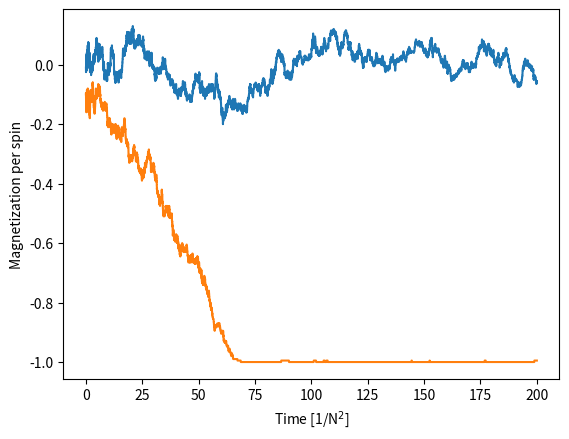
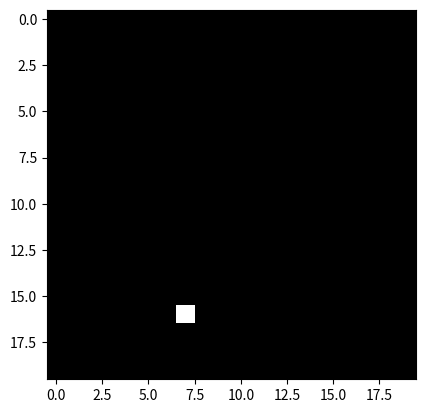

Write Python code to recreate these figures, in order.
import numpy as np
import matplotlib.pyplot as plt
from tqdm import tqdm

def init_lattice(lattice_axis_length:int, ndim:int=2) -> np.ndarray:
    ''' Initialize a lattice of spins, with random orientation, of size N x N x ... x N (ndim times) where N is lattice_axis_length'''
    size = tuple([lattice_axis_length]*ndim)
    return np.random.choice([-1, 1], size=size)

def complete_hamiltonian(lattice:np.ndarray) -> float:
    ''' Calculate the Hamiltonian of the entire lattice '''
    coupling_constant = 1.0  
    external_field = 0.0
    hami = 0

    # must sum over nearest neighbors, with periodic boundary conditions
    # rolling the array (which loops back) aligns the neighbour along a direction with the central point, along each dimension 
    for dim in range(lattice.ndim):
        nearneighbours_sumterm = lattice * np.roll(lattice, 1, axis=dim) + lattice * np.roll(lattice, -1, axis=dim)
        hami += - coupling_constant * np.sum(nearneighbours_sumterm)
    hami = hami/2 # correcting for double counting of each pair of neighbours
    hami += - external_field * np.sum(lattice)

    return hami

def metropolis(lattice_old:np.ndarray, temperature:float, hamiltonian:float, ndim:int=2) -> np.ndarray:
    ''' Perform one step of the Metropolis algorithm.
        Flips a random spin, and accepts or rejects the flip based on the change in energy.
        Returns the updated lattice.
    '''
    lattice_new = lattice_old.copy()
    beta = 1.0 / temperature
    N = lattice_old.shape[0]

    slice_idx = [np.random.randint(0, N) for _ in range(ndim)]
    lattice_new[tuple(slice_idx)] *= -1
    # calculate the change in energy if we flip the spin at that point
    sum_neighbours = lattice_old[(slice_idx[0]+1) % lattice_axis_length, slice_idx[1]] \
                    + lattice_old[(slice_idx[0]-1) % lattice_axis_length, slice_idx[1]] \
                    + lattice_old[slice_idx[0], (slice_idx[1]+1) % lattice_axis_length] \
                    + lattice_old[slice_idx[0], (slice_idx[1]-1) % lattice_axis_length]
    delta_hami = - sum_neighbours * (lattice_new[tuple(slice_idx)] - lattice_old[tuple(slice_idx)])
    
    # reject the flip only if E increases with probability 1-exp(-beta * delta_E)
    if ((delta_hami > 0) & (np.exp(-beta * delta_hami) < np.random.rand())):
        return lattice_old, hamiltonian # reject flip if random number between 0 and 1 is greater than acceptance probability
    
    hamiltonian += delta_hami
    
    return lattice_new, hamiltonian

def equilibrate(lattice:np.ndarray, temperature:float, nsteps:int) -> np.ndarray:
    ''' Equilibrate the lattice by running the Metropolis algorithm for nsteps steps.
        Returns the magnetization of the lattice at each step.
    '''
    magnetizations = np.zeros(nsteps)
    hamiltonian = complete_hamiltonian(lattice)
    for i in tqdm(range(nsteps)):
        lattice, hamiltonian = metropolis(lattice, temperature, hamiltonian)
        total_magnetization = np.sum(lattice)
        magnetizations[i] = total_magnetization

    return magnetizations, lattice

def main():
    ndim = 2
    global lattice_axis_length
    lattice_axis_length = 20
    temperature = 1
    n_cycles = 200 # number of times we do N**2 Metropolis steps 

    num_spins = lattice_axis_length**ndim

    fig, ax = plt.subplots()
    for i in range(2): # do 3 runs because it can get stuck in a local minimum
        lattice = init_lattice(lattice_axis_length, ndim=2)
        magnetizations, lattice_new = equilibrate(lattice, temperature, n_cycles * num_spins)
        ax.plot(np.arange(n_cycles * num_spins) / num_spins, magnetizations / num_spins, label='Magnetization')
    ax.set_xlabel('Time [1/N$^2$]')
    ax.set_ylabel('Magnetization per spin')
    plt.show()

    # imshow the last lattice
    fig, ax = plt.subplots()
    ax.imshow(lattice_new, cmap='gray', vmin=-1, vmax=1)
    plt.show()

    # temperatures = np.arange(1, 4, 0.2)
    # for temperature in temperatures:
        

    # TODO: 
    # - run for different temperatures (1 to 4 with 0.2 increments)
    # - sanity check if the outcomes are ok if we plot it for different temperatures
    # - find a way to check if the system is in equilibrium, so we can stop the simulation instead of running for a fixed number of steps
    # - plot the magnetization as a function of temperature
    # - ...


if __name__ == '__main__':
    main()
